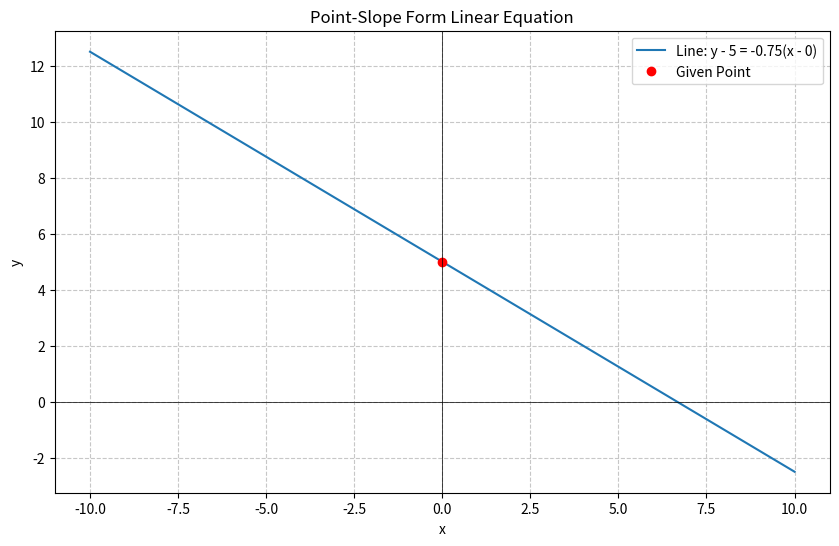

Write the Python code that produced this figure.
import numpy as np
import matplotlib.pyplot as plt

def inverse_matrix(matrix_el):
    A = np.array(matrix_el, dtype=np.float64)

    n = A.shape[0]

    print("n: ", n)

    if n != A.shape[1]:
        raise ValueError("Matrix must be square")
    
    augmented = np.column_stack((A, np.eye(n)))

    for i in range(n):
        max_element = abs(augmented[i:, i]).argmax() + i

        if max_element != i:
            augmented[[i, max_element]] = augmented[[max_element, i]]
            
        if np.isclose(augmented[i, i], 0):
            raise ValueError("Matrix is not invertible")
        
        augmented[i] = augmented[i] / augmented[i, i]

        for j in range(n):
            if i != j:
                augmented[j] -= augmented[i] * augmented[j, i]

    return augmented[:, n:]

def lu_decomposition(A):
    n = len(A)
    L = [[0]*n for _ in range(n)]
    U = [[0]*n for _ in range(n)]
    print("L: ", L)
    print("U: ", U)

    for i in range(n):
        for j in range(i, n): 
            U[i][j] = A[i][j] - sum(L[i][k]*U[k][j] for k in range(i))
        for j in range(i, n):
            if i == j:
                L[i][i] = 1
            else:
                L[j][i] = (A[j][i] - sum(L[j][k]*U[k][i] for k in range(i))) / U[i][i]

    return L, U

def gauss_seidel(A, b, x0=None, tolerance=1e-10, max_iterations=1000):
    A = np.array(A, dtype=float)
    b = np.array(b, dtype=float)

    n = len(A)

    if x0 is None:
        x = np.zeros_like(b)
    else:
        x = np.array(x0, dtype=float)

    for iteration in range(max_iterations):
        x_old = x.copy()

        for i in range(n):
            sigma = sum(A[i][j] * x[j] for j in range(n) if j != i)
            
            x[i] = (b[i] - sigma) / A[i][i]
        
        if np.linalg.norm(x - x_old) < tolerance:
            return x, iteration + 1
        
    raise ValueError(f"Method did not converge after {max_iterations} iterations")

def plot_linear_equation_point_slope(point, slope, x_range=(-10, 10)):
    x0, y0 = point
    
    x = np.linspace(x_range[0], x_range[1], 100)
    
    y = slope * (x - x0) + y0
    
    plt.figure(figsize=(10, 6))
    plt.plot(x, y, label=f'Line: y - {y0} = {slope}(x - {x0})')
    
    plt.plot(x0, y0, 'ro', label='Given Point')

    plt.title('Point-Slope Form Linear Equation')
    plt.xlabel('x')
    plt.ylabel('y')
    plt.axhline(y=0, color='k', linewidth=0.5)
    plt.axvline(x=0, color='k', linewidth=0.5)
    plt.grid(True, linestyle='--', alpha=0.7)
    plt.legend()
    
    plt.show()

def print_matrix(matrix_el):
    for row in matrix_el:
        print(" ".join(f"{x:8.4f}" for x in row))

def main():
    # INVERS AND LU DEC
    A = [
        [4, 7, 2],
        [2, 6, 1],
        [1, 5, 3]
    ]

    # inverse = inverse_matrix(A)

    # print("Original matrix:")
    # print_matrix(A)

    # print("Inverse matrix:")
    # print_matrix(inverse)

    # print("Inverse matrix with numpy:")
    # print_matrix(np.linalg.inv(A))

    # print("LU decomposition:")
    # L, U = lu_decomposition(A)
    # print("L:")
    # print_matrix(L)
    # print("U:")
    # print_matrix(U)

    # GAUSS SEIDEL
    # A = [
    #     [4, -1, 0],
    #     [-1, 4, -1],
    #     [0, -1, 4]
    # ]
    # b = [15, 10, 10]
    
    # try:
    #     solution, iterations = gauss_seidel(A, b)
        
    #     print("Solution:", solution)
    #     print("Iterations:", iterations)
        
    #     print("\nVerification:")
    #     print("A * x =", np.dot(A, solution))
    #     print("b     =", b)
    
    # except ValueError as e:
    #     print(e)

    plot_linear_equation_point_slope(point=(0, 5), slope=-3/4)


if __name__ == "__main__":
    main()